Photos from the image-classification dataset "cropped_images" in the GitHub repository vic-ene/vinbigdata. Its 14 classes are: aortic enlargement, atelectasis, calcification, cardiomegaly, consolidation, ILD, infiltration, lung opacity, nodule or mass, other lesion, pleural effusion, pleural thickening, pneumothorax, pulmonary fibrosis.

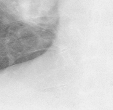
Label: other lesion

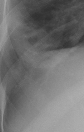
Label: pleural effusion

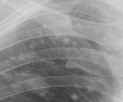
Label: calcification

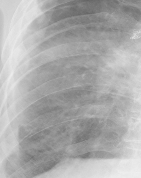
Label: atelectasis

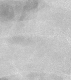
Label: consolidation

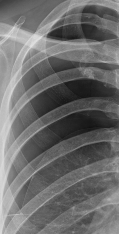
Label: pneumothorax
